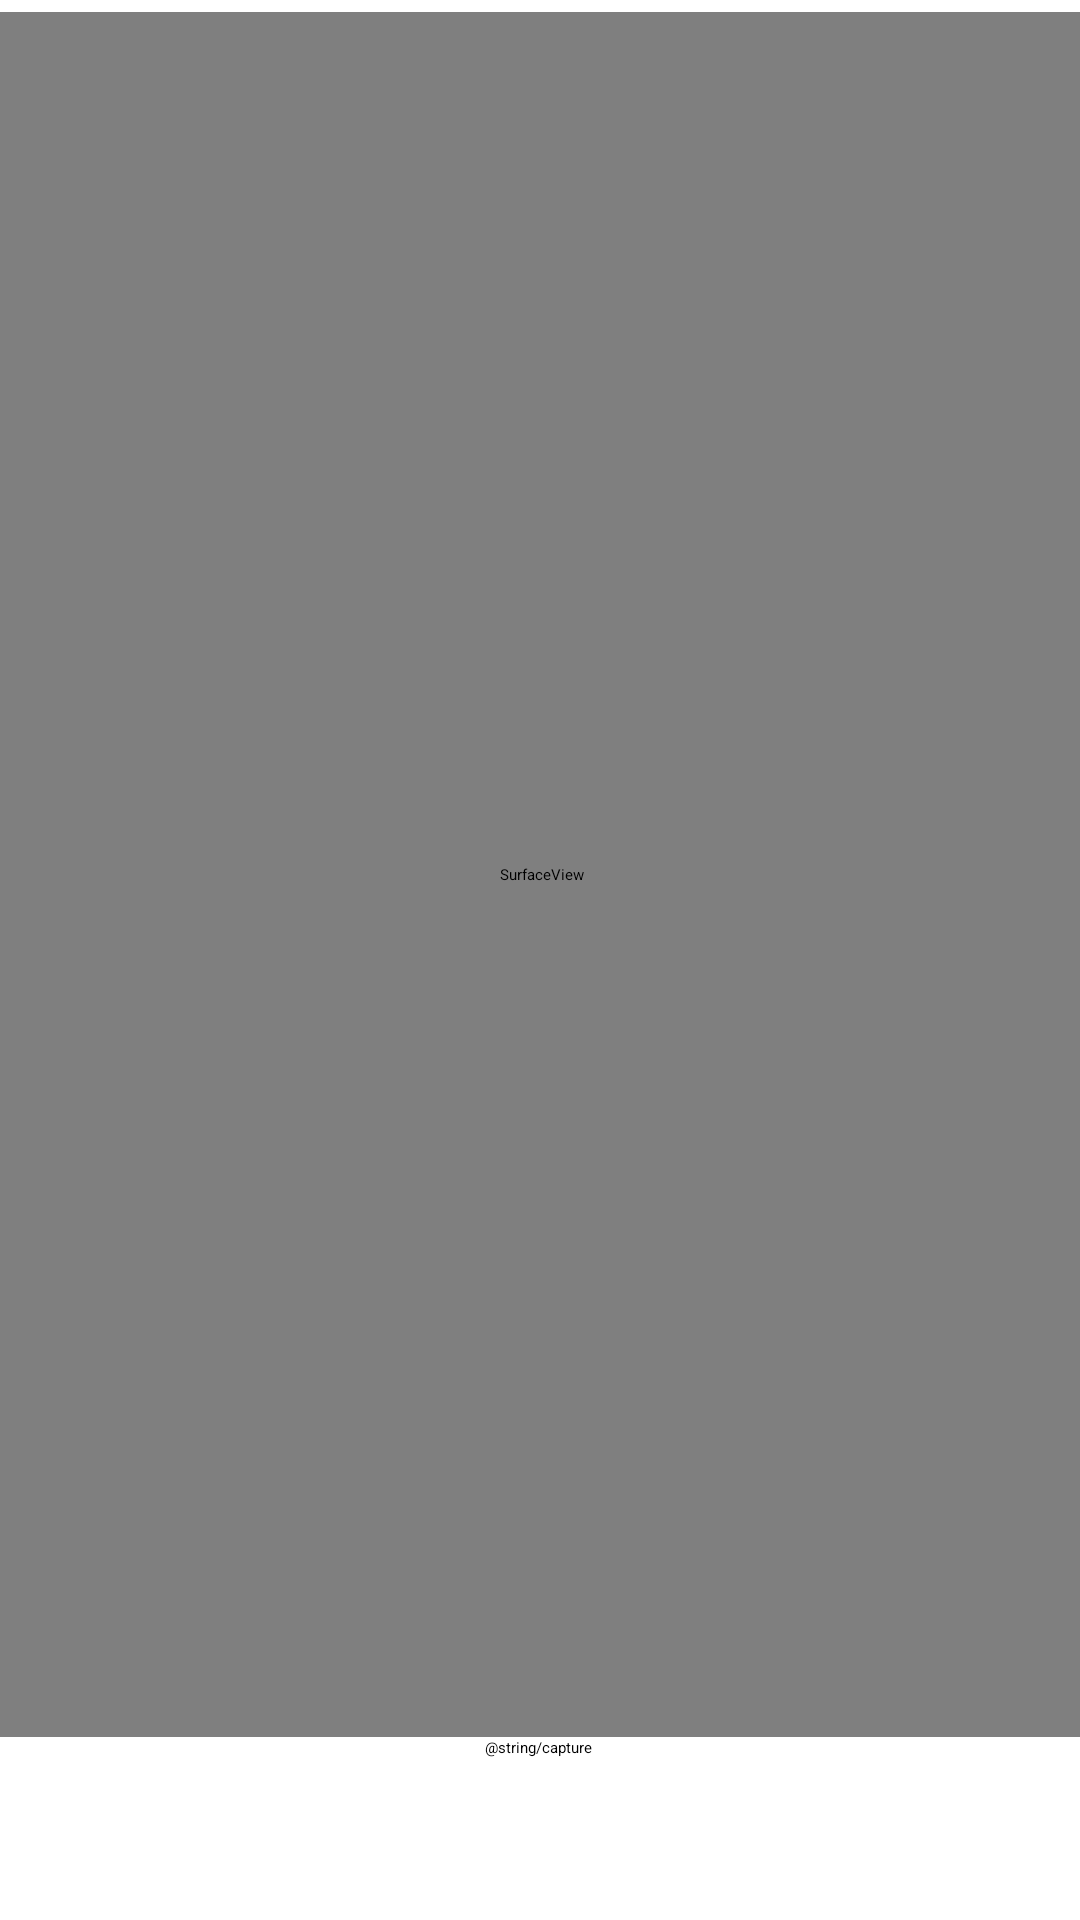

Produce the Android XML layout that renders to this screen, including the resource entries it uses.
<!-- AndroidManifest.xml: application theme Theme.DetectImpact -->
<!-- res/layout/activity_main.xml -->
<?xml version="1.0" encoding="utf-8"?>
<androidx.constraintlayout.widget.ConstraintLayout xmlns:android="http://schemas.android.com/apk/res/android"
    xmlns:app="http://schemas.android.com/apk/res-auto"
    xmlns:tools="http://schemas.android.com/tools"
    android:layout_width="match_parent"
    android:layout_height="match_parent"
    tools:context=".MainActivity">

    <Button
        android:id="@+id/btnCapture"
        android:layout_width="wrap_content"
        android:layout_height="wrap_content"
        android:text="@string/capture"
        app:layout_constraintBottom_toBottomOf="parent"
        app:layout_constraintEnd_toEndOf="parent"
        app:layout_constraintHorizontal_bias="0.498"
        app:layout_constraintStart_toStartOf="parent"
        app:layout_constraintTop_toBottomOf="@+id/surfaceView"
        app:layout_constraintVertical_bias="0.0" />

    <SurfaceView
        android:id="@+id/surfaceView"
        android:layout_width="370dp"
        android:layout_height="575dp"
        android:layout_marginTop="4dp"
        app:layout_constraintEnd_toEndOf="parent"
        app:layout_constraintHorizontal_bias="0.487"
        app:layout_constraintStart_toStartOf="parent"
        app:layout_constraintTop_toTopOf="parent" />
</androidx.constraintlayout.widget.ConstraintLayout>
<!-- resources referenced by this layout -->
<resources>

</resources>
